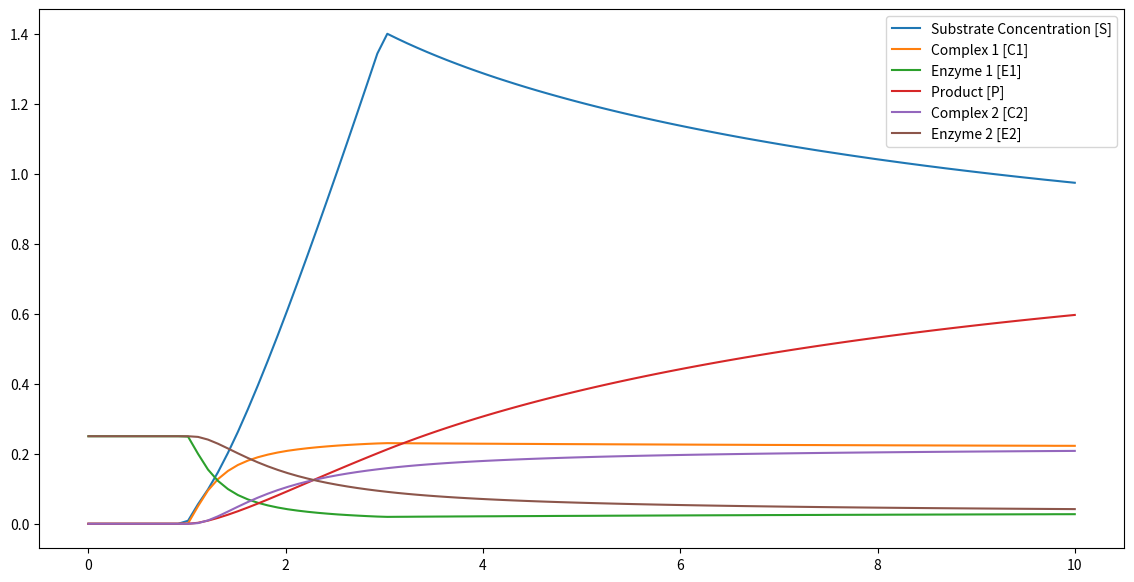

This figure's Python source:
"""Starting the coding of cascades."""

import numpy as np
from scipy.integrate import solve_ivp
import matplotlib.pyplot as plt


def case1(t, y, rate_constants):
    """Simulate cascade of case 1.

    ======================================
    S + E --[k1/K11]--> C --[k2]--> P +E
    ======================================
    S: Substrate
    E: Enzyme
    C: Substrate-enzyme Complex
    P: Product
    E: Enzyme
    """
    s, c, e, p = y
    k1, k2, k11 = rate_constants
    dsdt = -k1 * s * e + k11 * c
    dcdt = k1 * s * e - k11 * c - k2 * c
    dedt = -k1 * s * e + k11 * c + k2 * c
    dpdt = k2 * c
    return [dsdt, dcdt, dedt, dpdt]


def reaction_cycle(t, y, rate_constants):
    """Simulate enzymatic reaction cycle.

    In this case, the substrate goes to a product, then goes back to a
    substrate
    =========================================
    S + E1 --[k1/k11]--> C1 --[k2]--> P1 + E1
    P1 + E2 --[k3]--> C2 --[k4/k44]--> S + E2
    =========================================
    S: Substrate
    E1: Kinase // Enzyme 1
    C1: Complex 1
    P1: Product 1
    E2: Phosphate // Enzyme 2
    C2: Complex 2
    """
    s, c1, e1, p, c2, e2 = y
    ksc1, kcp1, kcs1, kcs2, kpc2, kcp2 = rate_constants
    if t >= 1 and t <= 3:
        sub_input = 1
    else:
        sub_input = 0
    dsdt = -ksc1 * s * e1 + kcs1 * c1 + kcs2 * c2 + sub_input
    dc1dt = ksc1 * s * e1 - kcs1 * c1 - kcp1 * c1
    de1dt = -ksc1 * s * e1 + kcs1 * c1 + kcp1 * c1
    dpdt = kcp1 * c1 - kpc2 * p * e2 + kcp2 * c2
    dc2dt = kpc2 * p * e2 - kcp2 * c2 - kcs2 * c2
    de2dt = -kpc2 * p * e2 + kcp2 * c2 + kcs2 * c2
    return [dsdt, dc1dt, de1dt, dpdt, dc2dt, de2dt]


# Single Reaction Inits#######################################################

# initial_values = [1, 0, 1, 0]
# rate_constants = [[1, 1, 1]]

# solution = solve_ivp(
#     fun=case1,
#     t_span=[0, 10],
#     y0=initial_values,
#     t_eval=t_values,
#     args=rate_constants,
# )
#
# plt.clf()
# plt.plot(solution.t, solution.y[0], label="Substrate Concentration [S]")
# plt.plot(solution.t, solution.y[1], label="Substrate-enzyme Concentration [C]")
# plt.plot(solution.t, solution.y[2], label="Enzyme Concentration[E]")
# plt.plot(solution.t, solution.y[3], label="Product Concentration [P]")
# plt.legend()
# plt.show()

# Reaction Cycle Initializations###############################################
t_values = np.linspace(0, 10, 100)
# S0, C10, E10, P0, C20, E20
initial_values = [0, 0, 0.25, 0, 0, 0.25]
# ksc1, kcp1, kcs1, kcs2, kpc2, kcp2 = rate_constants
rate_constants = [[100, 2, 10, 2, 100, 10]]

solution = solve_ivp(
    fun=reaction_cycle,
    t_span=[0, 10],
    y0=initial_values,
    t_eval=t_values,
    args=rate_constants,
)

plt.clf()
plt.figure(figsize=(14, 7))
plt.plot(solution.t, solution.y[0], label="Substrate Concentration [S]")
plt.plot(solution.t, solution.y[1], label="Complex 1 [C1]")
plt.plot(solution.t, solution.y[2], label="Enzyme 1 [E1]")
plt.plot(solution.t, solution.y[3], label="Product [P]")
plt.plot(solution.t, solution.y[4], label="Complex 2 [C2]")
plt.plot(solution.t, solution.y[5], label="Enzyme 2 [E2]")
plt.legend()
plt.show()
